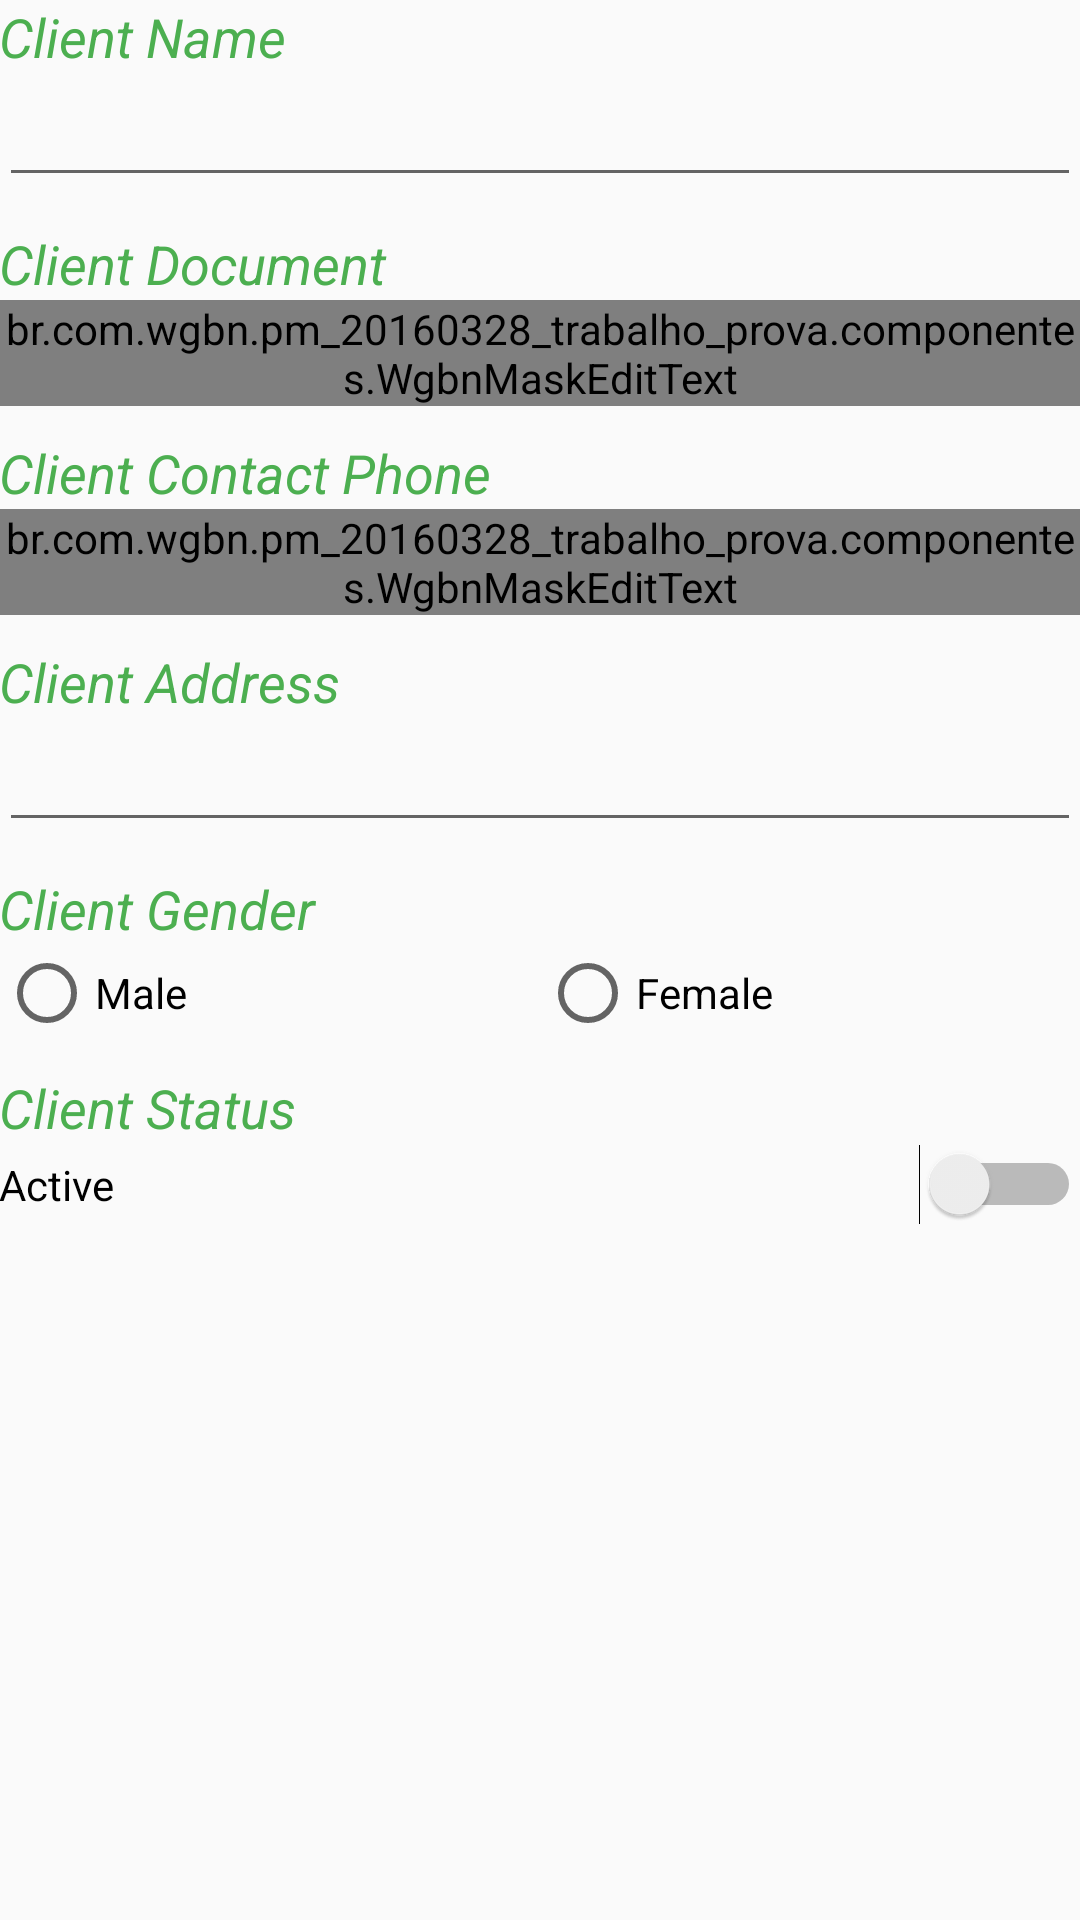

Produce the Android XML layout that renders to this screen, including the resource entries it uses.
<!-- AndroidManifest.xml: application theme AppTheme -->
<!-- res/layout/layout_activity_cadastro.xml -->
<?xml version="1.0" encoding="utf-8"?>
<LinearLayout xmlns:android="http://schemas.android.com/apk/res/android"
    xmlns:tools="http://schemas.android.com/tools"
    android:layout_width="match_parent"
    android:layout_height="match_parent"
    android:orientation="vertical"
    tools:context="br.com.example.pm_20160328_trabalho_prova.CadastroActivity">

    <ScrollView
        android:layout_width="match_parent"
        android:layout_height="match_parent">

        <LinearLayout
            android:layout_width="match_parent"
            android:layout_height="match_parent"
            android:orientation="vertical"
            android:paddingBottom="@dimen/activity_vertical_margin"
            android:paddingLeft="@dimen/activity_horizontal_margin"
            android:paddingRight="@dimen/activity_horizontal_margin"
            android:paddingTop="@dimen/activity_vertical_margin">

            <TextView
                android:text="@string/txtNome"
                style="@style/legendas"/>
            <EditText
                android:id="@+id/txtNome"
                android:inputType="textCapSentences"
                style="@style/campos"/>

            <TextView
                android:text="@string/txtCpf"
                style="@style/legendas"/>
            <br.com.example.pm_20160328_trabalho_prova.componentes.WgbnMaskEditText
                android:id="@+id/txtCpf"
                android:inputType="number"
                tipo="cpf"
                style="@style/campos"/>

            <TextView
                android:text="@string/txtTelefone"
                style="@style/legendas"/>
            <br.com.example.pm_20160328_trabalho_prova.componentes.WgbnMaskEditText
                android:id="@+id/txtTelefone"
                android:inputType="number"
                tipo="telefone"
                style="@style/campos"/>

            <TextView
                android:text="@string/txtEndereco"
                style="@style/legendas"/>
            <EditText
                android:id="@+id/txtEndereco"
                style="@style/campos"/>

            <TextView
                android:text="@string/txtSexo"
                style="@style/legendas"/>
            <LinearLayout
                android:layout_width="match_parent"
                android:layout_height="wrap_content"
                android:layout_marginBottom="10dp">

                <RadioGroup
                    android:layout_width="match_parent"
                    android:layout_height="wrap_content"
                    android:orientation="horizontal"
                    android:id="@+id/rdSexo">

                    <RadioButton
                        android:layout_width="match_parent"
                        android:layout_height="wrap_content"
                        android:layout_weight="1"
                        android:text="@string/rdSexoM"
                        android:id="@+id/rdSexoM" />

                    <RadioButton
                        android:layout_width="match_parent"
                        android:layout_height="wrap_content"
                        android:layout_weight="1"
                        android:text="@string/rdSexoF"
                        android:id="@+id/rdSexoF" />

                </RadioGroup>

            </LinearLayout>

            <TextView
                android:text="@string/txtAtivo"
                style="@style/legendas"/>
            <LinearLayout
                android:layout_width="match_parent"
                android:layout_height="wrap_content"
                android:layout_marginBottom="10dp">

                <Switch
                    android:layout_width="match_parent"
                    android:layout_height="wrap_content"
                    android:text="@string/onoffAtivo"
                    android:id="@+id/onoffAtivo" />

            </LinearLayout>

        </LinearLayout>

    </ScrollView>

</LinearLayout>
<!-- resources referenced by this layout -->
<resources>
  <string name="onoffAtivo">Active</string>
  <string name="rdSexoF">Female</string>
  <string name="rdSexoM">Male</string>
  <string name="txtAtivo">Client Status</string>
  <string name="txtCpf">Client Document</string>
  <string name="txtEndereco">Client Address</string>
  <string name="txtNome">Client Name</string>
  <string name="txtSexo">Client Gender</string>
  <string name="txtTelefone">Client Contact Phone</string>
  <style name="campos">
          <item name="android:layout_width">match_parent</item>
          <item name="android:layout_height">wrap_content</item>
          <item name="android:layout_marginBottom">10dp</item>
      </style>
  <style name="legendas">
          <item name="android:layout_width">match_parent</item>
          <item name="android:layout_height">wrap_content</item>
          <item name="android:textStyle">italic</item>
          <item name="android:textSize">18dp</item>
          <item name="android:textColor">@color/colorAccent</item>
      </style>
  <style name="AppTheme" parent="Theme.AppCompat.Light.DarkActionBar">
          
          <item name="colorPrimary">@color/colorPrimary</item>
          <item name="colorPrimaryDark">@color/colorPrimaryDark</item>
          <item name="colorAccent">@color/colorAccent</item>
      </style>
  <color name="colorAccent">#4caf50</color>
  <color name="colorPrimary">#f44336</color>
  <color name="colorPrimaryDark">#b71c1c</color>
</resources>
